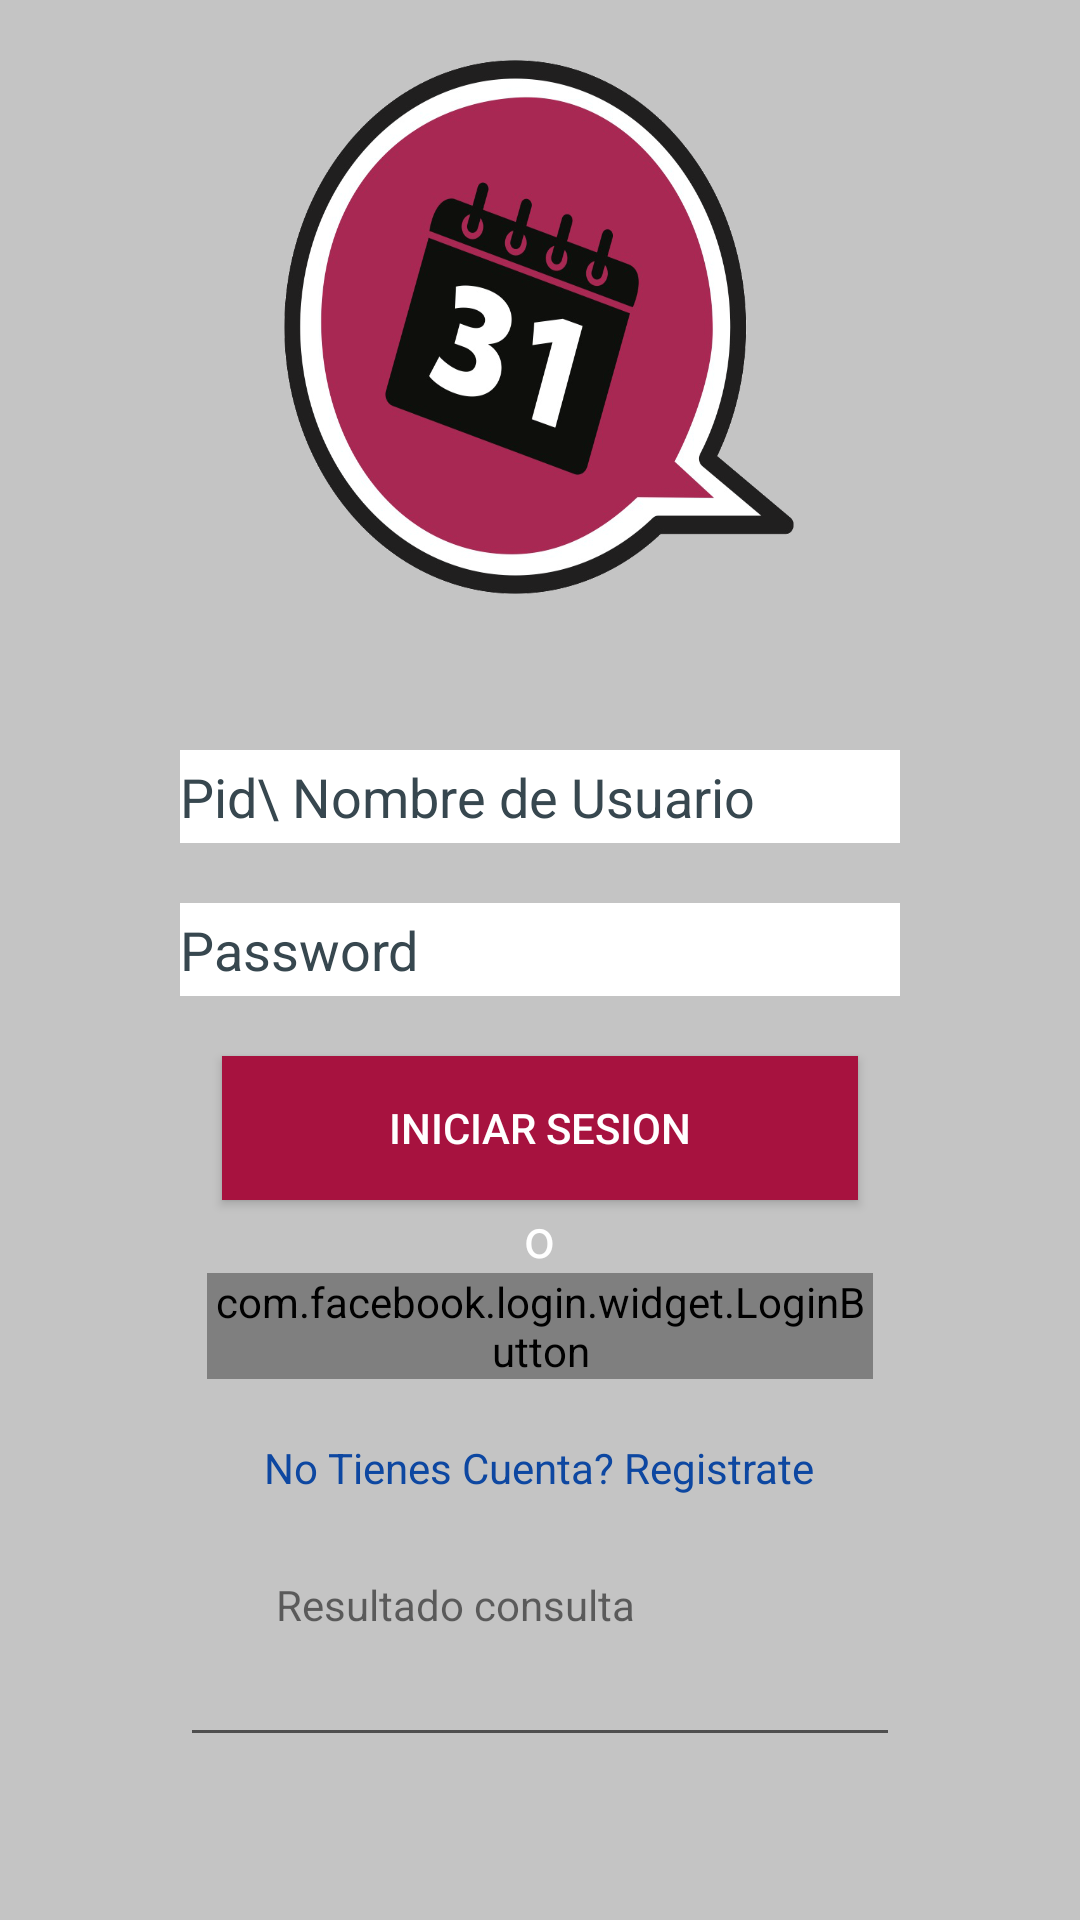

Layout XML and referenced resources for this Android screen:
<!-- AndroidManifest.xml: application theme Base.AppTheme -->
<!-- res/layout/fragment_login_activity_fb.xml -->
<LinearLayout xmlns:android="http://schemas.android.com/apk/res/android"
    xmlns:tools="http://schemas.android.com/tools"
    android:layout_width="match_parent"
    android:layout_height="match_parent"
    android:background="#C4C4C4"
    android:orientation="vertical"
    android:paddingLeft="60dp"
    android:paddingRight="60dp"
    android:weightSum="1"
    tools:context="plannerland.plannerland.Fragments.LoginActivityFbFragment"
    tools:showIn="@layout/activity_login_activity_fb">

    <ImageView
        android:layout_width="180dp"
        android:layout_height="180dp"
        android:layout_marginTop="20dp"
        android:id="@+id/logotipo"
        android:background="@drawable/logotipo"
        android:layout_marginBottom="50dp"
        android:layout_gravity="center" />


    <EditText
        android:id="@+id/et_user_login"
        android:layout_width="278dp"
        android:layout_height="wrap_content"
        android:hint="Pid\ Nombre de Usuario"
        android:textColorHint="@color/material_blue_grey_800"
        android:background="#FFFFFF"
        android:layout_weight="0.09"
        android:layout_marginBottom="20dp"
        android:textColor="#000000"/>



    <EditText
        android:id="@+id/et_user_password"
        android:layout_width="278dp"
        android:layout_height="wrap_content"
        android:inputType="textPassword"
        android:ems="10"
        android:hint="Password"
        android:textColorHint="@color/material_blue_grey_800"
        android:background="#ffffff"
        android:layout_weight="0.09"
        android:textColor="#000000"/>


    <Button
        android:id="@+id/btn_user_value_ok"
        android:layout_width="212dp"
        android:layout_height="wrap_content"
        android:text="Iniciar Sesion"
        android:background="#ffa7123f"
        android:textColor="#ffffff"
        android:layout_marginRight="30dp"
        android:layout_marginLeft="30dp"
        android:layout_gravity="center_horizontal"
        android:layout_marginTop="20dp"/>

    <TextView
        android:layout_width="wrap_content"
        android:layout_height="wrap_content"
        android:textAppearance="?android:attr/textAppearanceMedium"
        android:text="o"
        android:id="@+id/textView8"
        android:layout_gravity="center_horizontal"
        android:textColor="@color/md_white_1000"/>

    <com.facebook.login.widget.LoginButton
        android:id="@+id/login_button"
        android:layout_width="222dp"
        android:layout_height="wrap_content"
        android:layout_gravity="center_horizontal"/>


    <TextView
        android:layout_width="wrap_content"
        android:layout_height="wrap_content"
        android:text="No Tienes Cuenta? Registrate"
        android:id="@+id/registerL"
        android:layout_weight="0.09"
        android:layout_marginTop="20dp"
        android:textColor="#0D47A1"
        android:layout_gravity="center_horizontal"/>

    <TextView
        android:id="@+id/tv_user_result"
        android:layout_width="wrap_content"
        android:layout_height="wrap_content"
        android:layout_marginLeft="20dp"
        android:layout_marginTop="20dp"
        android:text="@string/tv_user_result"
        android:layout_marginStart="32dp" />

    <EditText
        android:layout_width="match_parent"
        android:layout_height="wrap_content"
        android:id="@+id/editText"
        android:layout_gravity="center_horizontal" />

</LinearLayout>
<!-- res/layout/activity_login_activity_fb.xml (included above) -->
<?xml version="1.0" encoding="utf-8"?>
<android.support.design.widget.CoordinatorLayout xmlns:android="http://schemas.android.com/apk/res/android"
    xmlns:app="http://schemas.android.com/apk/res-auto"
    xmlns:tools="http://schemas.android.com/tools"
    android:layout_width="match_parent"
    android:layout_height="match_parent"
    android:fitsSystemWindows="true"
    tools:context="plannerland.plannerland.Fragments.LoginActivityFb">



    <include layout="@layout/content_login_activity_fb" />





</android.support.design.widget.CoordinatorLayout>
<!-- res/layout/content_login_activity_fb.xml (included above) -->
<fragment xmlns:android="http://schemas.android.com/apk/res/android"
    xmlns:app="http://schemas.android.com/apk/res-auto"
    xmlns:tools="http://schemas.android.com/tools"
    android:id="@+id/fragment"
    android:name="plannerland.plannerland.Fragments.LoginActivityFbFragment"
    android:layout_width="match_parent"
    android:layout_height="match_parent"
    app:layout_behavior="@string/appbar_scrolling_view_behavior"
    tools:layout="@layout/fragment_login_activity_fb"
    />
<!-- resources referenced by this layout -->
<resources>
  <color name="md_white_1000">#ffffff</color>
  <!-- drawable logotipo: png bitmap (drawable-hdpi, 219591 bytes) -->
  <string name="tv_user_result">Resultado consulta</string>
  <style name="Base.AppTheme" parent="Theme.AppCompat.Light.NoActionBar">
          <item name="colorPrimary">#ffa7123f</item>
          <item name="colorPrimaryDark">#ffa7123f</item>
          <item name="colorAccent">@color/md_pink_500</item>
          <item name="colorControlHighlight">@color/md_indigo_500_25</item>
          <item name="android:windowBackground">@color/md_white_1000</item>
      </style>
  <color name="md_pink_500">#e91e63</color>
  <color name="md_indigo_500_25">#403f51b5</color>
</resources>
